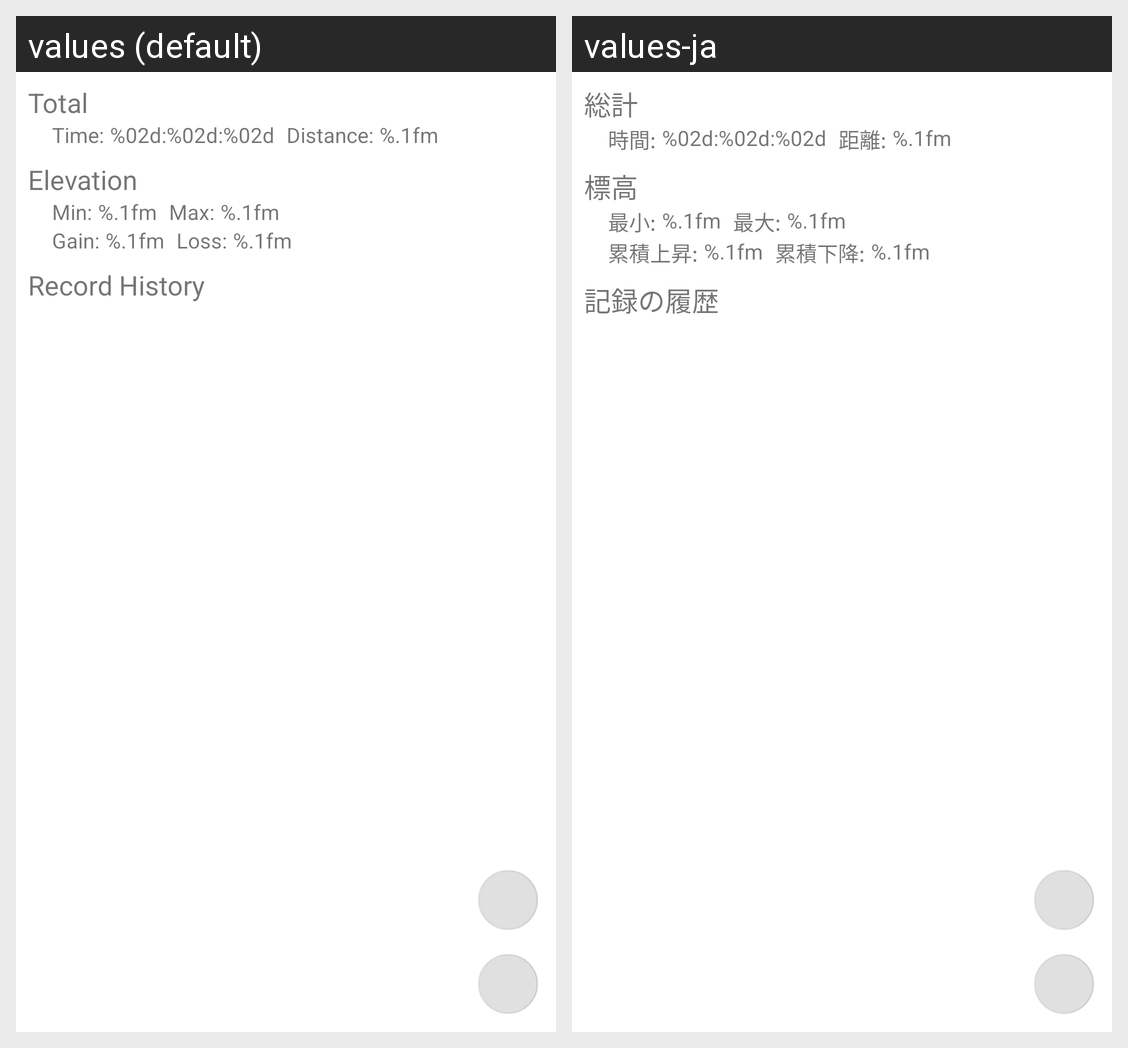

The Android screen above is rendered under two locales of the same app. Produce the string resources it draws, with the default and per-locale values.
Android screen res/layout/fragment_record.xml rendered under 2 locales, left to right: values (default), values-ja. Device: Nexus 5 (rendered at 1080×1920; each locale shown at half size, 540×960, under a caption strip naming it); theme AppThemeMat.
Strings drawn on this screen, with the default value and each locale's value (text and hints the layout hard-codes, and strings that could not be matched under every locale, appear in the picture but are not listed):

total
  values: Total
  values-ja: 総計

time_
  values: Time:
  values-ja: 時間:

formatTime
  values: %02d:%02d:%02d
  values-ja: %02d:%02d:%02d  [not translated; the default value is used]

distance_
  values: Distance:
  values-ja: 距離:

formatDistance
  values: %.1fm
  values-ja: %.1fm  [not translated; the default value is used]

elevation
  values: Elevation
  values-ja: 標高

min_
  values: Min:
  values-ja: 最小:

formatElevation
  values: %.1fm
  values-ja: %.1fm  [not translated; the default value is used]

max_
  values: Max:
  values-ja: 最大:

gain_
  values: Gain:
  values-ja: 累積上昇:

loss_
  values: Loss:
  values-ja: 累積下降:

recordHistory
  values: Record History
  values-ja: 記録の履歴
